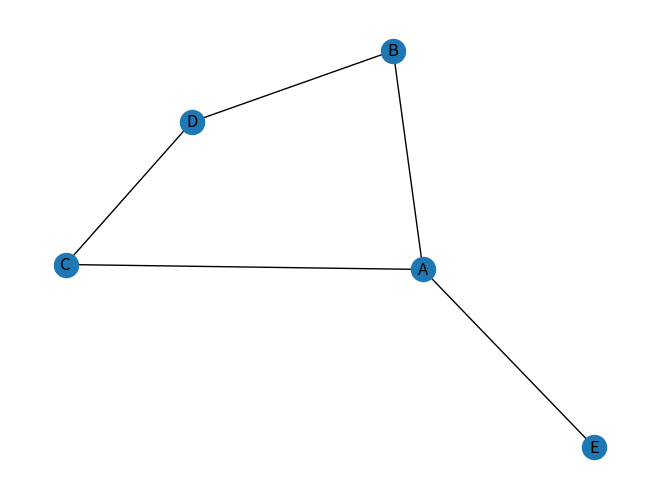

Write Python code to recreate this figure.
import pandas as pd
import networkx as nx
import matplotlib.pyplot as plt

# Sample data (user connections)
data = {
    'User1': ['A','A','B','C','D','E'],
    'User2': ['B','C','D','D','B','A']
}
df = pd.DataFrame(data)

# Create graph
G = nx.from_pandas_edgelist(df, 'User1', 'User2')

# Influence (degree centrality)
print("Influence (Degree Centrality):")
print(nx.degree_centrality(G))

# Community detection (simple)
from networkx.algorithms.community import greedy_modularity_communities
communities = list(greedy_modularity_communities(G))

print("\nCommunities:")
for i, c in enumerate(communities):
    print("Community", i+1, ":", list(c))

# Draw graph
nx.draw(G, with_labels=True)
plt.show()
